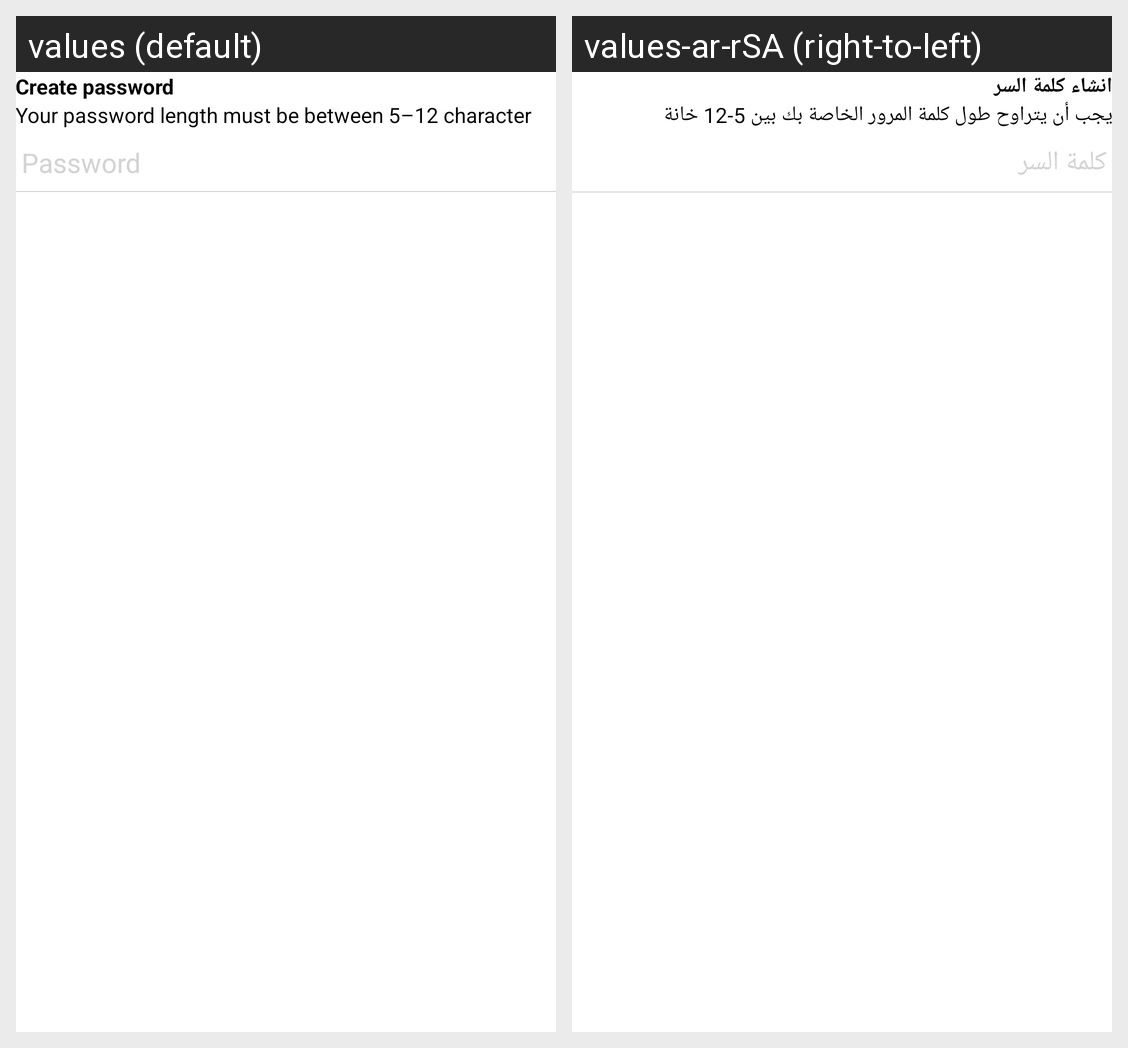

Here is an Android app screen in its default locale and in the app's own translations. Write out the translated-string differences for the strings that appear on this screen.
Android screen res/layout/fragment_create_password.xml rendered under 2 locales, left to right: values (default), values-ar-rSA (right-to-left). Device: Nexus 5 (rendered at 1080×1920; each locale shown at half size, 540×960, under a caption strip naming it); theme AppTheme.
Strings drawn on this screen, with the default value and each locale's value (text and hints the layout hard-codes, and strings that could not be matched under every locale, appear in the picture but are not listed):

create_password
  values: Create password
  values-ar-rSA: انشاء كلمة السر

use_8_20_characters_from_password
  values: Your password length must be between 5–12 character
  values-ar-rSA: يجب أن يتراوح طول كلمة المرور الخاصة بك بين 5-12 خانة

password
  values: Password
  values-ar-rSA: كلمة السر
